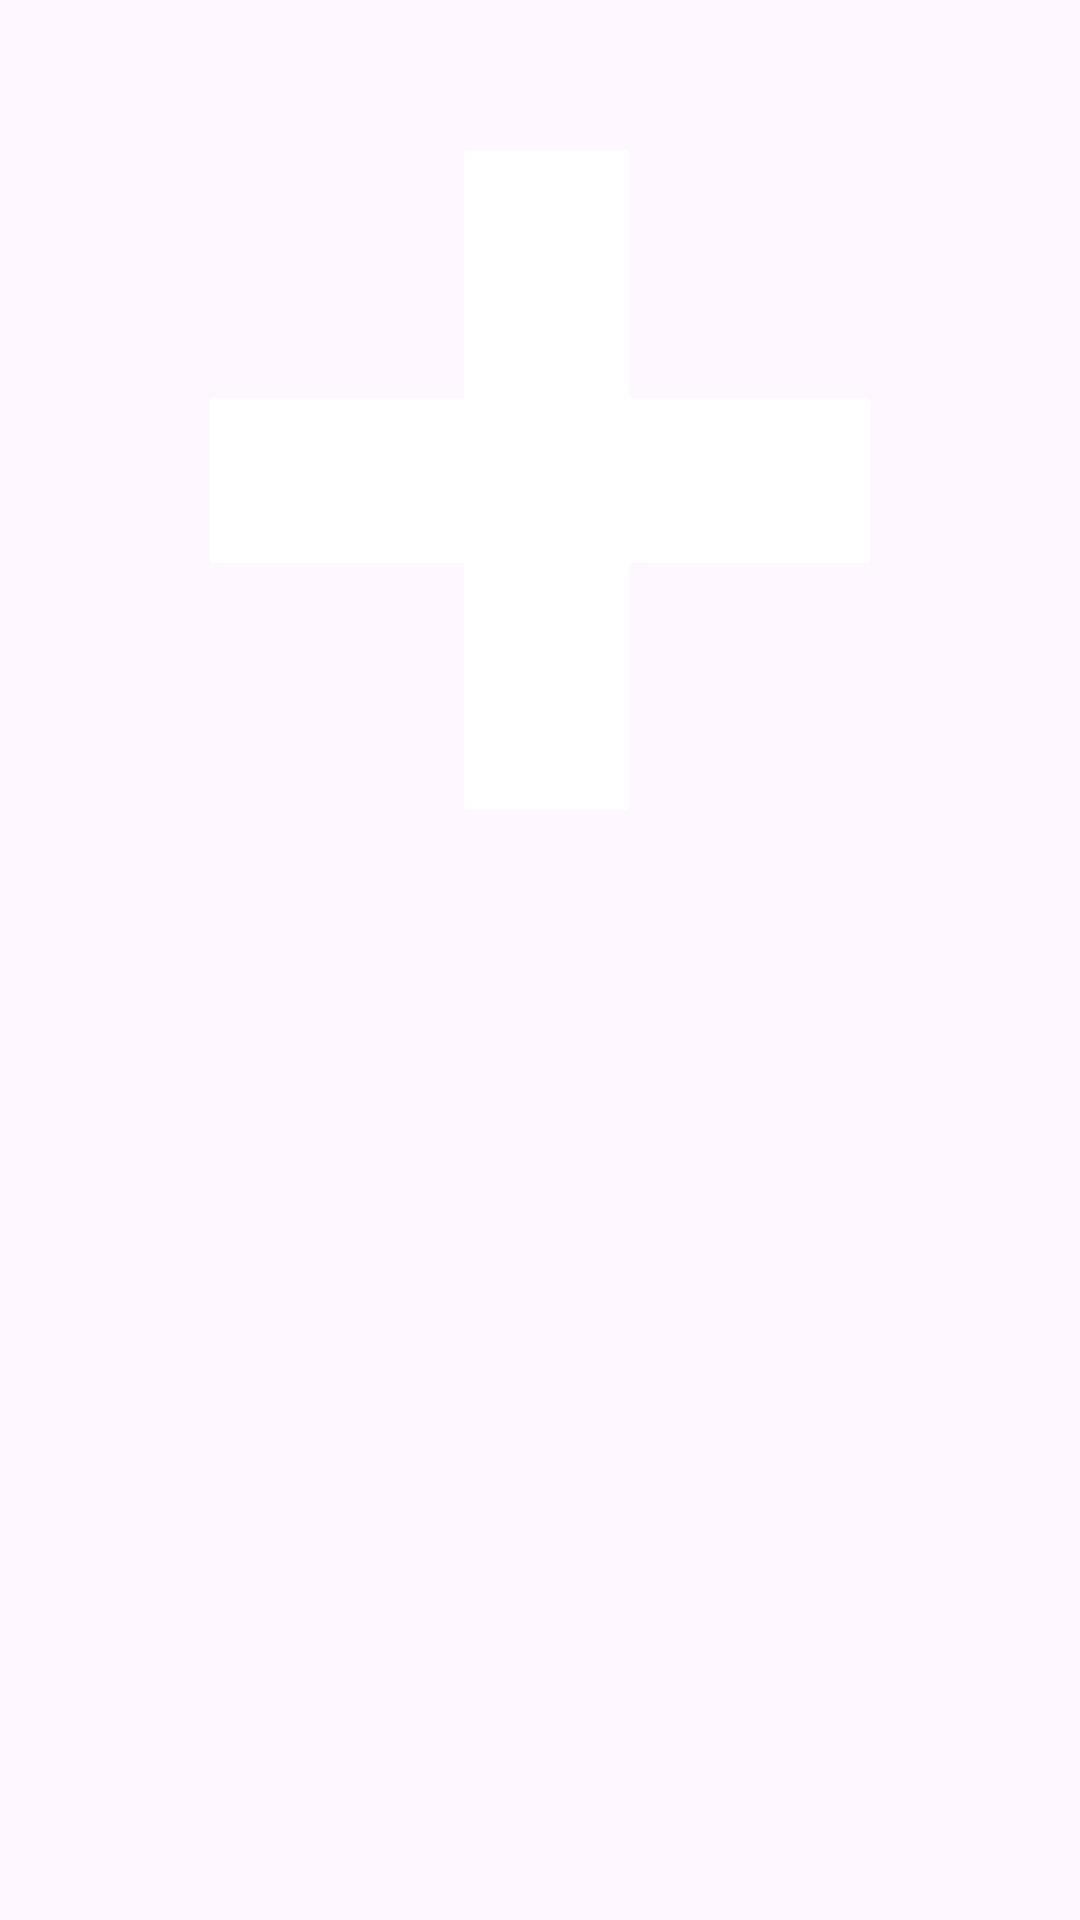

Here is an Android app screen rendered from its layout file. Give the layout XML and the strings, colors and styles it references.
<!-- AndroidManifest.xml: application theme Theme.Andersen_Task__1 -->
<!-- res/layout/switzerland.xml -->
<?xml version="1.0" encoding="utf-8"?>
<androidx.constraintlayout.widget.ConstraintLayout xmlns:android="http://schemas.android.com/apk/res/android"
    xmlns:app="http://schemas.android.com/apk/res-auto"
    android:layout_width="match_parent"
    android:layout_height="match_parent"
    android:orientation="vertical">

    <View
        android:layout_width="0dp"
        android:layout_height="0dp"
        android:background="@color/red"
        app:layout_constraintBottom_toBottomOf="@+id/guideline3"
        app:layout_constraintEnd_toEndOf="parent"
        app:layout_constraintStart_toStartOf="parent"
        app:layout_constraintTop_toTopOf="parent" />


    <View
        android:layout_marginVertical="50"
        android:layout_width="55dp"
        android:layout_height="0dp"
        android:background="@color/white"
        app:layout_constraintBottom_toBottomOf="@id/guideline3"
        app:layout_constraintStart_toStartOf="@+id/guideline4"
        app:layout_constraintTop_toTopOf="parent" />


    <View
        android:layout_width="0dp"
        android:layout_height="55dp"
        android:background="@color/white"
        android:layout_marginHorizontal="70dp"
        app:layout_constraintBottom_toBottomOf="@id/guideline5"
        app:layout_constraintEnd_toEndOf="parent"
        app:layout_constraintStart_toStartOf="parent"
        app:layout_constraintTop_toTopOf="parent" />


    <androidx.constraintlayout.widget.Guideline
        android:id="@+id/guideline3"
        android:layout_width="wrap_content"
        android:layout_height="wrap_content"
        android:orientation="horizontal"
        app:layout_constraintGuide_percent="0.5" />

    <androidx.constraintlayout.widget.Guideline
        android:id="@+id/guideline4"
        android:layout_width="wrap_content"
        android:layout_height="wrap_content"
        android:orientation="vertical"
        app:layout_constraintGuide_percent="0.43" />

    <androidx.constraintlayout.widget.Guideline
        android:id="@+id/guideline5"
        android:layout_width="wrap_content"
        android:layout_height="wrap_content"
        android:orientation="horizontal"
        app:layout_constraintGuide_percent="0.5"
        />


</androidx.constraintlayout.widget.ConstraintLayout>
<!-- resources referenced by this layout -->
<resources>
  <style name="Theme.Andersen_Task__1" parent="Base.Theme.Andersen_Task__1" />
  <style name="Base.Theme.Andersen_Task__1" parent="Theme.Material3.DayNight.NoActionBar">
          
          
      </style>
  <!-- not gathered from this repository: default colours our renderer supplied (Android Studio template values) -->
  <color name="white">#FFFFFFFF</color>
</resources>
